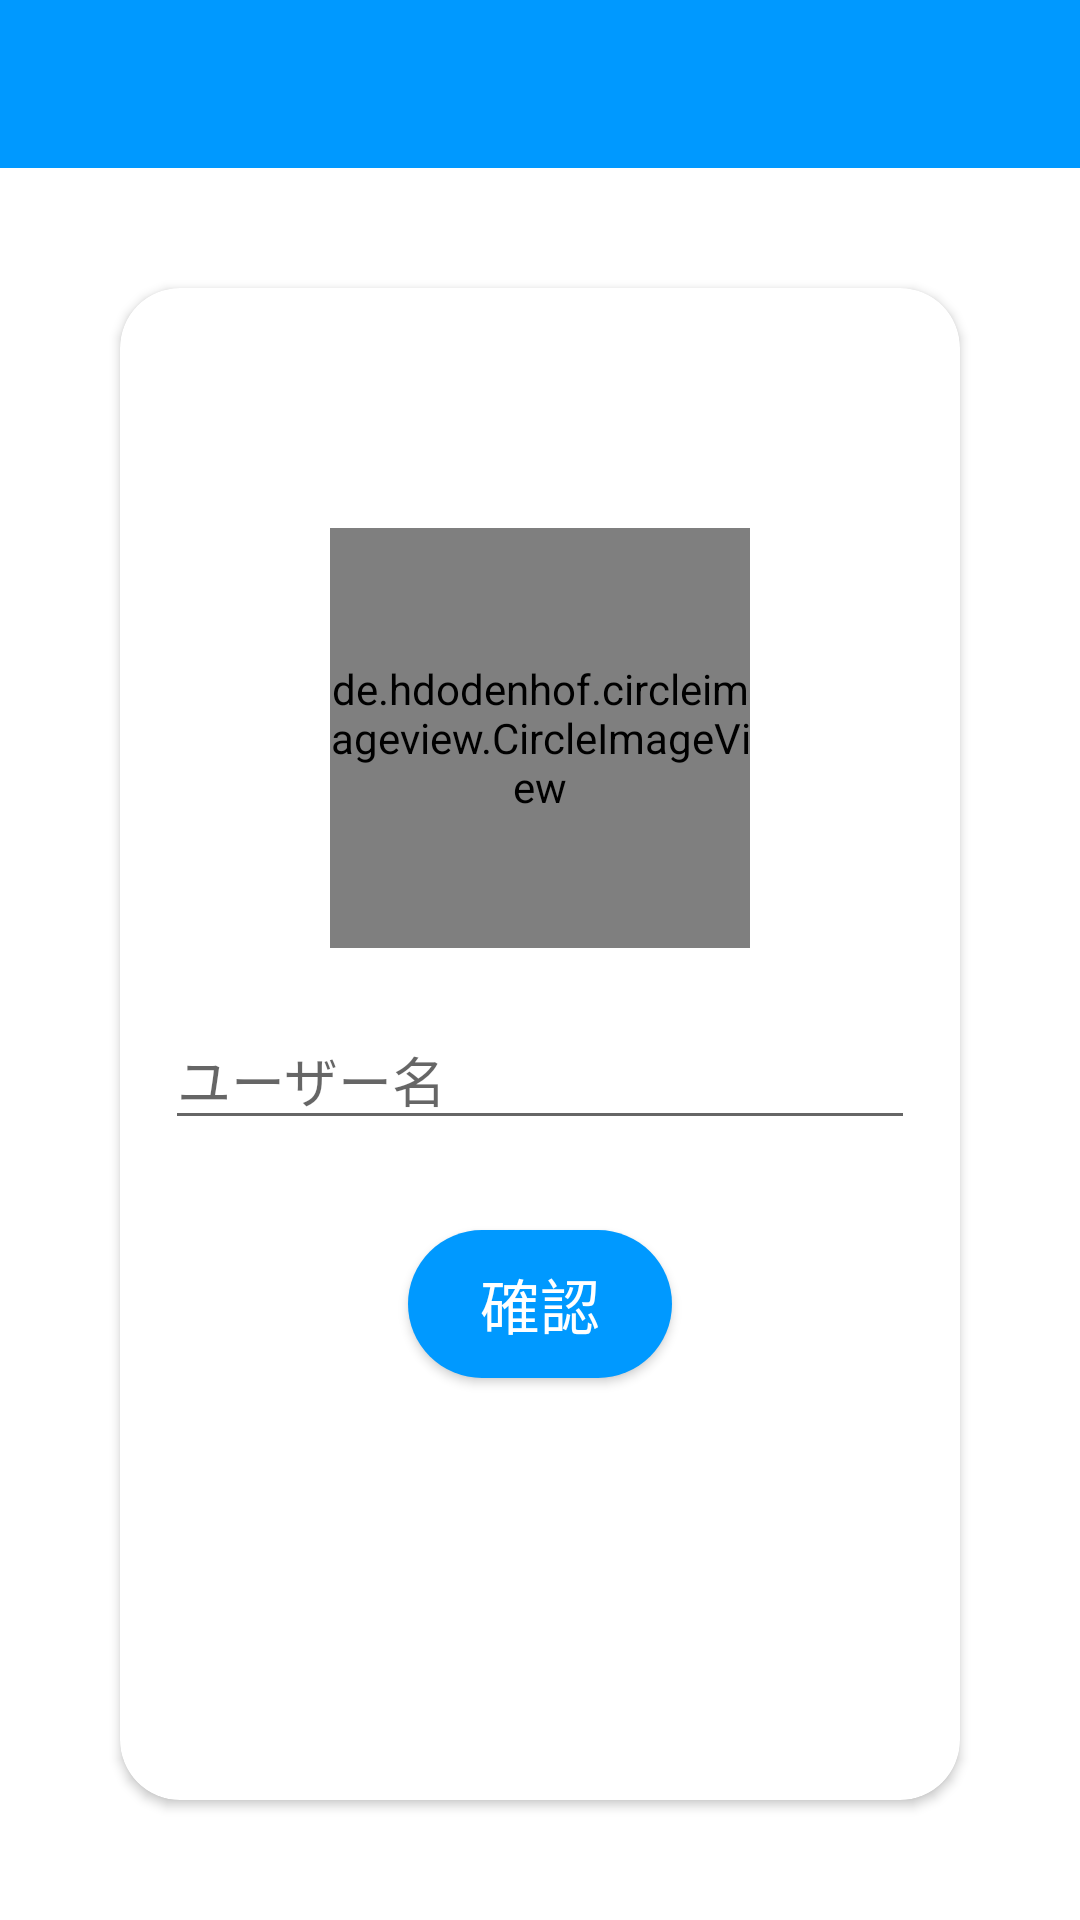

The Android layout XML behind this screen, and the referenced resources:
<!-- AndroidManifest.xml: application theme Theme.KotlinViewKenSyuu -->
<!-- res/layout/activity_set_up.xml -->
<?xml version="1.0" encoding="utf-8"?>
<androidx.constraintlayout.widget.ConstraintLayout xmlns:android="http://schemas.android.com/apk/res/android"
    xmlns:app="http://schemas.android.com/apk/res-auto"
    xmlns:tools="http://schemas.android.com/tools"
    android:layout_width="match_parent"
    android:layout_height="match_parent"
    tools:context=".SetUp">


        <include layout="@layout/aa"
            android:id="@+id/app_bar"/>

        <androidx.cardview.widget.CardView
            android:layout_width="0dp"
            android:layout_height="0dp"
            android:layout_margin="40dp"
            app:cardCornerRadius="20dp"
            app:layout_constraintBottom_toBottomOf="parent"
            app:layout_constraintEnd_toEndOf="parent"
            app:layout_constraintStart_toStartOf="parent"
            app:layout_constraintTop_toBottomOf="@+id/app_bar">

            <androidx.constraintlayout.widget.ConstraintLayout

                android:layout_width="match_parent"
                android:layout_height="match_parent">

                <de.hdodenhof.circleimageview.CircleImageView
                    xmlns:app="http://schemas.android.com/apk/res-auto"
                    android:id="@+id/profile_image"
                    android:layout_width="140dp"
                    android:layout_height="140dp"
                    app:civ_border_width="1dp"
                    android:src="@drawable/hl"
                    app:civ_border_color="@color/colorPrimaryDark"
                    android:layout_marginTop="80dp"
                    app:layout_constraintStart_toStartOf="parent"
                    app:layout_constraintEnd_toEndOf="parent"
                    app:layout_constraintTop_toTopOf="parent">

                </de.hdodenhof.circleimageview.CircleImageView>

                <EditText
                    android:id="@+id/InputUsername"
                    android:layout_width="250dp"
                    android:layout_height="40dp"
                    android:layout_marginTop="24dp"
                    android:hint="ユーザー名"
                    app:layout_constraintEnd_toEndOf="parent"
                    app:layout_constraintStart_toStartOf="parent"
                    app:layout_constraintTop_toBottomOf="@+id/profile_image"/>

                <Button
                    android:id="@+id/btnSave"
                    android:layout_width="wrap_content"
                    android:layout_height="wrap_content"
                    android:layout_marginTop="30dp"
                    android:layout_marginBottom="30dp"
                    android:text="確認"
                    android:textSize="20sp"
                    android:padding="10dp"
                    android:textColor="@color/white"
                    android:background="@drawable/round_bg"
                    app:layout_constraintEnd_toEndOf="parent"
                    app:layout_constraintStart_toStartOf="parent"
                    app:layout_constraintTop_toBottomOf="@+id/InputUsername" />


            </androidx.constraintlayout.widget.ConstraintLayout>
        </androidx.cardview.widget.CardView>
    </androidx.constraintlayout.widget.ConstraintLayout>
<!-- res/layout/aa.xml (included above) -->
<?xml version="1.0" encoding="utf-8"?>
<androidx.appcompat.widget.Toolbar xmlns:android="http://schemas.android.com/apk/res/android"
    android:id="@+id/app_bar"
    android:layout_width="match_parent"
    android:layout_height="?attr/actionBarSize"
    android:background="@color/colorPrimaryDark"
    android:theme="@style/ThemeOverlay.AppCompat.ActionBar">
</androidx.appcompat.widget.Toolbar>
<!-- resources referenced by this layout -->
<resources>
  <color name="colorPrimaryDark">#0099ff</color>
  <color name="white">#FFFFFFFF</color>
  <!-- drawable hl: jpeg bitmap (drawable, 14472 bytes) -->
  <!-- drawable round_bg (drawable) -->
  <?xml version="1.0" encoding="utf-8"?>
  <shape xmlns:android="http://schemas.android.com/apk/res/android">
  
      <solid  android:color="@color/colorPrimaryDark"/>
      <corners android:radius="100dp"/>
  
  </shape>
  <style name="Theme.KotlinViewKenSyuu" parent="Theme.MaterialComponents.DayNight.DarkActionBar">
          
          <item name="colorPrimary">@color/purple_500</item>
          <item name="colorPrimaryVariant">@color/purple_700</item>
          <item name="colorOnPrimary">@color/white</item>
          
          <item name="colorSecondary">@color/teal_200</item>
          <item name="colorSecondaryVariant">@color/teal_700</item>
          <item name="colorOnSecondary">@color/black</item>
          
          <item name="android:statusBarColor" tools:targetApi="l">?attr/colorPrimaryVariant</item>
          
      </style>
  <color name="purple_500">#FF6200EE</color>
  <color name="purple_700">#FF3700B3</color>
  <color name="teal_200">#FF03DAC5</color>
  <color name="teal_700">#FF018786</color>
  <color name="black">#FF000000</color>
</resources>
